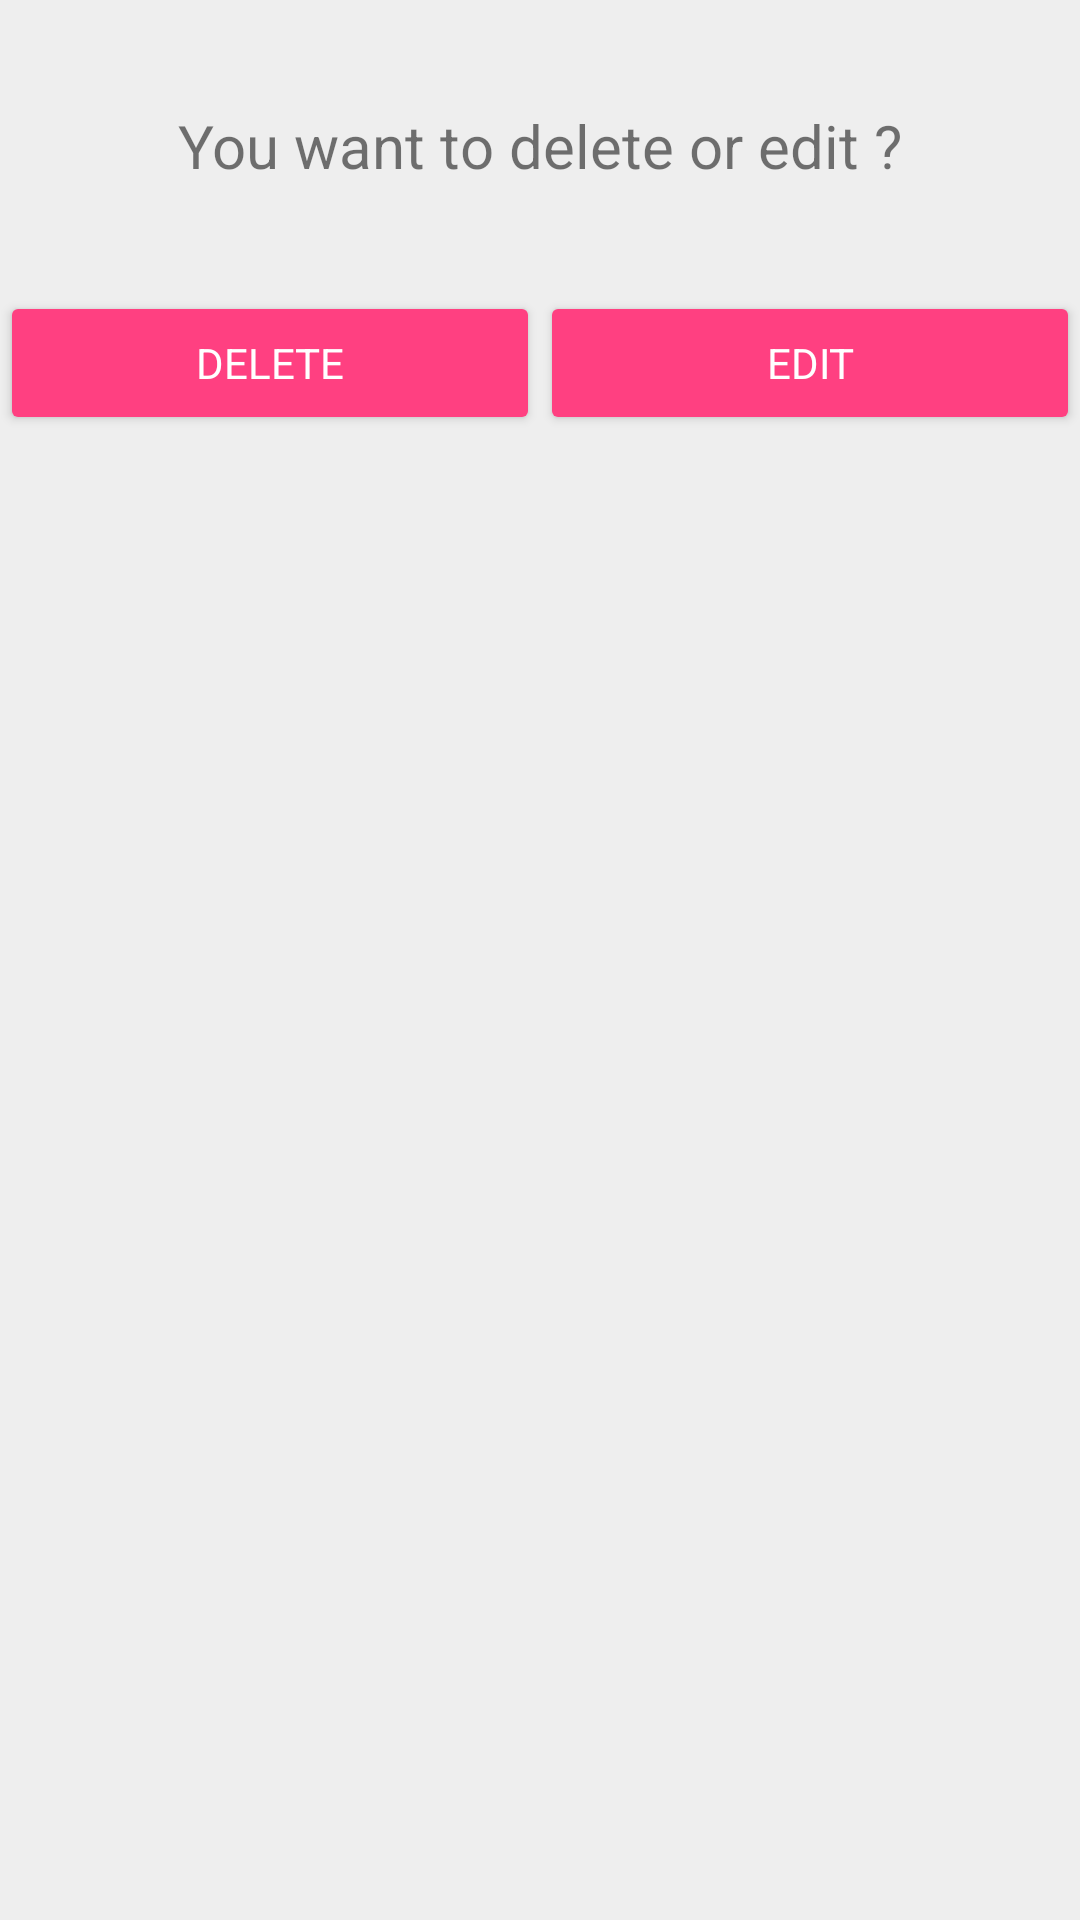

Here is an Android app screen rendered from its layout file. Give the layout XML and the strings, colors and styles it references.
<!-- AndroidManifest.xml: application theme DefaultTheme -->
<!-- res/layout/dialog_question_edit_delete.xml -->
<?xml version="1.0" encoding="utf-8"?>
<LinearLayout xmlns:android="http://schemas.android.com/apk/res/android"
    android:layout_width="match_parent"
    android:layout_height="match_parent"
    android:orientation="vertical">

    <TextView
        android:layout_width="wrap_content"
        android:layout_height="wrap_content"
        android:layout_gravity="center"
        android:layout_marginBottom="@dimen/default_margin"
        android:layout_marginTop="@dimen/default_margin"
        android:text="@string/dialog_question_delete_edit"
        android:textSize="@dimen/default_text_size" />

    <LinearLayout
        android:layout_width="match_parent"
        android:layout_height="wrap_content"
        android:orientation="horizontal"
        android:weightSum="2">

        <Button
            android:id="@+id/dialog_button_delete"
            style="@style/Widget.AppCompat.Button.Colored"
            android:layout_width="wrap_content"
            android:layout_height="wrap_content"
            android:layout_weight="1"
            android:fontFamily="sans-serif"
            android:text="@string/delete" />

        <Button
            android:id="@+id/dialog_button_edit"
            style="@style/Widget.AppCompat.Button.Colored"
            android:layout_width="wrap_content"
            android:layout_height="wrap_content"
            android:layout_weight="1"
            android:fontFamily="sans-serif"
            android:text="@string/edit" />

    </LinearLayout>

</LinearLayout>
<!-- resources referenced by this layout -->
<resources>
  <dimen name="default_margin">35dp</dimen>
  <dimen name="default_text_size">20sp</dimen>
  <string name="delete">Delete</string>
  <string name="dialog_question_delete_edit">You want to delete or edit ?</string>
  <string name="edit">Edit</string>
  <style name="DefaultTheme" parent="Theme.AppCompat.Light.NoActionBar">
          <item name="colorPrimary">@color/colorPrimary</item>
          <item name="colorPrimaryDark">@color/colorPrimaryDark</item>
          <item name="colorAccent">@color/colorAccent</item>
          <item name="android:colorBackground">@color/colorPrimary_light</item>
      </style>
  <color name="colorPrimary">#ff00e5ff</color>
  <color name="colorPrimaryDark">#8800b2cc</color>
  <color name="colorAccent">#ff4081</color>
  <color name="colorPrimary_light">#ffeeeeee</color>
</resources>
